Run: headless pygame with SDL's dummy video driver; simulated clock (each Clock.tick advances the game by its frame time, no real sleeping); random seed 0; keys injected as events and as key.get_pressed() state; no mouse input.
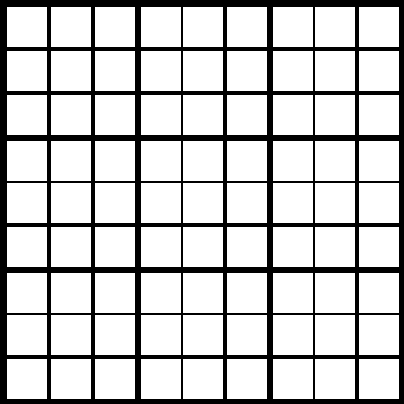
Frame 1 of 4 · flips 1–60 · no input
Frame 2 of 4 · flips 61–180 · tapped SPACE, RETURN · held RIGHT (→), D · screen unchanged from frame 1, image omitted
Frame 3 of 4 · flips 181–300 · held DOWN (↓), S · screen unchanged from frame 2, image omitted
Frame 4 of 4 · flips 301–420 · held LEFT (←), A, UP (↑), W · screen unchanged from frame 3, image omitted

The pygame program that drew these frames:

# screen will always be a square

import pygame
import sys
import time

# Colours
BLACK = (0,0,0)
WHITE = (255,255,255)
RED = (255,0,0)
GREEN = (0,255,0)

# some global variables
sudokuSize = 9

class SudokuGUI:
    
    def __init__(self, size=1):
        self.board = [[0 for x in range(9)] for y in range(9)]
        self.blockSize = 20 * size
        self.blockMargin = 2 * size
        self.boxMargin = 5 * size
        self.screenSize = self.blockSize*sudokuSize + self.blockMargin*sudokuSize + 2*4
        self.screen = None
        self.solved = False

    # initalises screen
    def initScreen(self):
        pygame.init()
        self.screen = pygame.display.set_mode((self.screenSize, self.screenSize))
        pygame.display.set_caption("Sudoku")
        



if __name__=="__main__":
    s = SudokuGUI(2)
    s.initScreen()

    clock = pygame.time.Clock()

    # loop until user exits
    done = False
    while not done:
        for event in pygame.event.get():
            if event.type == pygame.QUIT:
                sys.exit()
                #done = True
        
        # makes screen black
        s.screen.fill(BLACK)

        # add sudoku grid
        for x in range(sudokuSize):
            for y in range(sudokuSize):
                x_mar = 3
                y_mar = 3
                if x == 3 or x == 6:
                    x_mar += 2
                if y == 3 or y == 6:
                    y_mar += 2
                off_width = (s.blockSize + s.blockMargin)*x + s.blockMargin + x_mar
                off_height = (s.blockSize + s.blockMargin)*y + s.blockMargin + y_mar
                loc = [off_width, off_height, s.blockSize, s.blockSize]
                pygame.draw.rect(s.screen, WHITE, loc)

        # update the screen
        pygame.display.flip()

        # fps limit
        clock.tick(30)

# clase the window and quit
pygame.quit()

        
        
